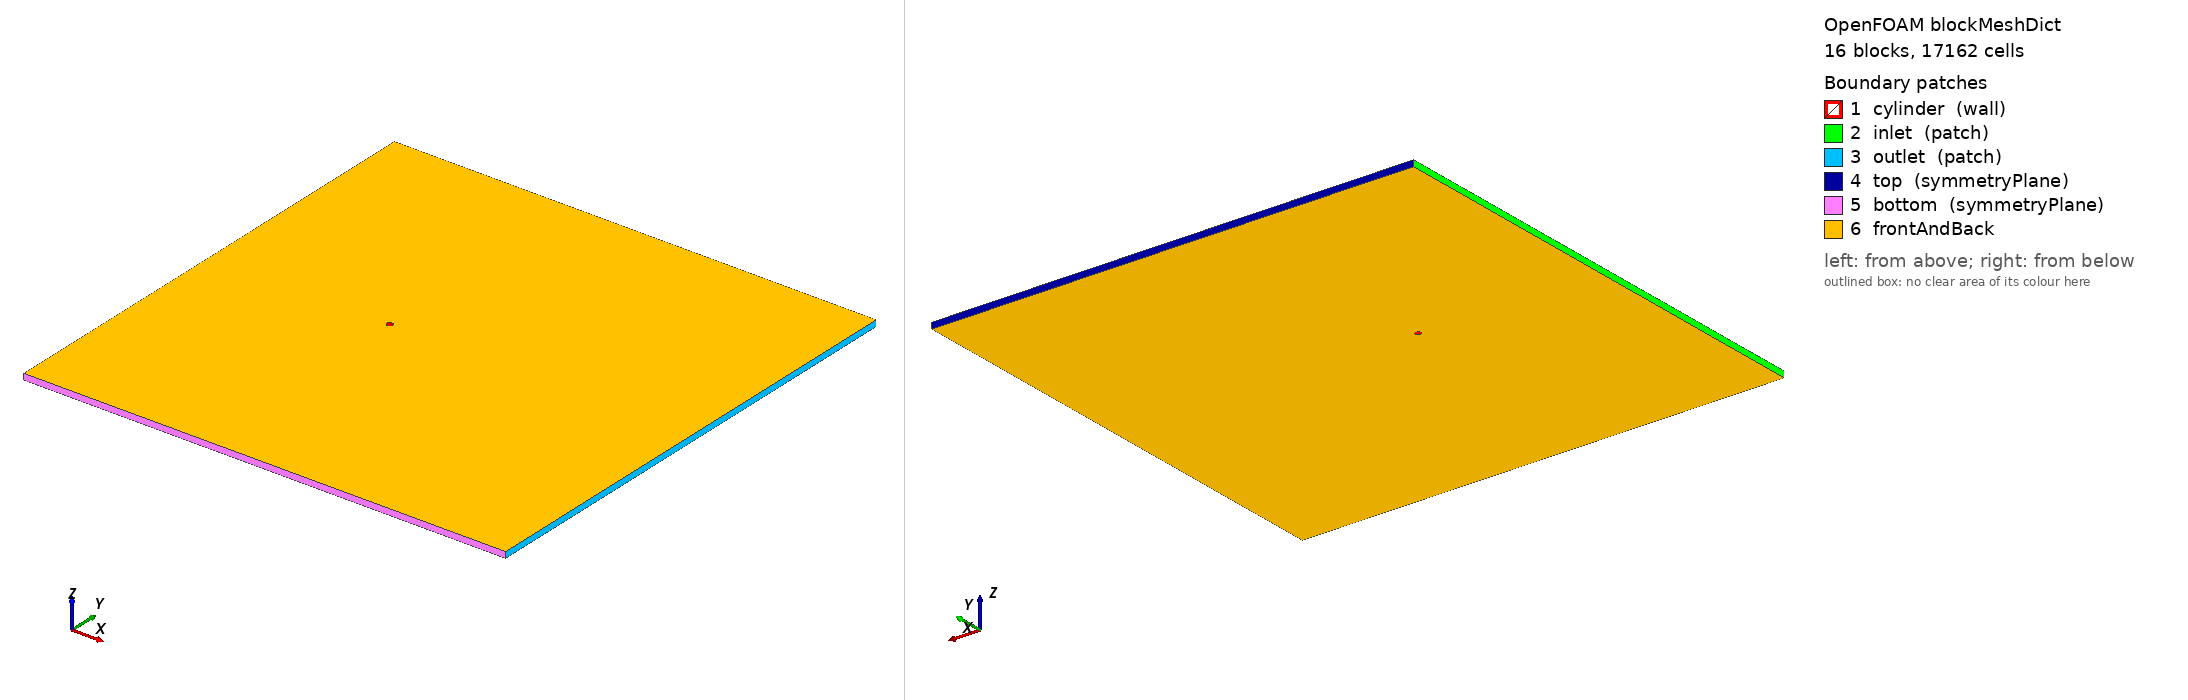

OpenFOAM case: the mesh blockMesh builds from blockMeshDict, 16 block(s), 17162 cells. Boundary patches (legend numbers): 1 cylinder (wall), 2 inlet (patch), 3 outlet (patch), 4 top (symmetryPlane), 5 bottom (symmetryPlane), 6 frontAndBack. Left view from above one corner, right view from below the opposite corner. Boundary conditions: 3 field file(s) under 0/; 0 of 6 drawn patches have an entry in a shipped field file.

=== system/blockMeshDict ===
/*  Generated by socrates.case_generation.blockmesh -- do not edit by hand  */
FoamFile
{
    version     2.0;
    format      ascii;
    class       dictionary;
    object      blockMeshDict;
}

// lengths below are in units of D; scale converts to metres
scale   0.01;

vertices
(
    (0.3535533906 -0.3535533906 0)
    (0.7071067812 -0.7071067812 0)
    (0.3535533906 0.3535533906 0)
    (0.7071067812 0.7071067812 0)
    (-0.3535533906 0.3535533906 0)
    (-0.7071067812 0.7071067812 0)
    (-0.3535533906 -0.3535533906 0)
    (-0.7071067812 -0.7071067812 0)
    (-30 -40 0)
    (-30 -2.5 0)
    (-30 2.5 0)
    (-30 40 0)
    (-2.5 -40 0)
    (-2.5 -2.5 0)
    (-2.5 2.5 0)
    (-2.5 40 0)
    (2.5 -40 0)
    (2.5 -2.5 0)
    (2.5 2.5 0)
    (2.5 40 0)
    (50 -40 0)
    (50 -2.5 0)
    (50 2.5 0)
    (50 40 0)
    (0.3535533906 -0.3535533906 1)
    (0.7071067812 -0.7071067812 1)
    (0.3535533906 0.3535533906 1)
    (0.7071067812 0.7071067812 1)
    (-0.3535533906 0.3535533906 1)
    (-0.7071067812 0.7071067812 1)
    (-0.3535533906 -0.3535533906 1)
    (-0.7071067812 -0.7071067812 1)
    (-30 -40 1)
    (-30 -2.5 1)
    (-30 2.5 1)
    (-30 40 1)
    (-2.5 -40 1)
    (-2.5 -2.5 1)
    (-2.5 2.5 1)
    (-2.5 40 1)
    (2.5 -40 1)
    (2.5 -2.5 1)
    (2.5 2.5 1)
    (2.5 40 1)
    (50 -40 1)
    (50 -2.5 1)
    (50 2.5 1)
    (50 40 1)
);

blocks
(
    hex (0 1 3 2 24 25 27 26) cylRingA (22 30 1) simpleGrading (7.748831174 1 1)
    hex (2 3 5 4 26 27 29 28) cylRingA (22 30 1) simpleGrading (7.748831174 1 1)
    hex (4 5 7 6 28 29 31 30) cylRingA (22 30 1) simpleGrading (7.748831174 1 1)
    hex (6 7 1 0 30 31 25 24) cylRingA (22 30 1) simpleGrading (7.748831174 1 1)
    hex (1 17 18 3 25 41 42 27) cylRingB (15 30 1) simpleGrading (3.293192052 1 1)
    hex (3 18 14 5 27 42 38 29) cylRingB (15 30 1) simpleGrading (3.293192052 1 1)
    hex (5 14 13 7 29 38 37 31) cylRingB (15 30 1) simpleGrading (3.293192052 1 1)
    hex (7 13 17 1 31 37 41 25) cylRingB (15 30 1) simpleGrading (3.293192052 1 1)
    hex (8 12 13 9 32 36 37 33) farField (26 34 1) simpleGrading (0.05196818961 0.04765360978 1)
    hex (9 13 14 10 33 37 38 34) farField (26 30 1) simpleGrading (0.05196818961 1 1)
    hex (10 14 15 11 34 38 39 35) farField (26 34 1) simpleGrading (0.05196818961 20.98476914 1)
    hex (12 16 17 13 36 40 41 37) farField (30 34 1) simpleGrading (1 0.04765360978 1)
    hex (14 18 19 15 38 42 43 39) farField (30 34 1) simpleGrading (1 20.98476914 1)
    hex (16 20 21 17 40 44 45 41) farField (83 34 1) simpleGrading (8.167289793 0.04765360978 1)
    hex (17 21 22 18 41 45 46 42) farField (83 30 1) simpleGrading (8.167289793 1 1)
    hex (18 22 23 19 42 46 47 43) farField (83 34 1) simpleGrading (8.167289793 20.98476914 1)
);

edges
(
    arc 0 2 (0.5 0 0)
    arc 24 26 (0.5 0 1)
    arc 1 3 (1 0 0)
    arc 25 27 (1 0 1)
    arc 2 4 (3.061616998e-17 0.5 0)
    arc 26 28 (3.061616998e-17 0.5 1)
    arc 3 5 (6.123233996e-17 1 0)
    arc 27 29 (6.123233996e-17 1 1)
    arc 4 6 (-0.5 6.123233996e-17 0)
    arc 28 30 (-0.5 6.123233996e-17 1)
    arc 5 7 (-1 1.224646799e-16 0)
    arc 29 31 (-1 1.224646799e-16 1)
    arc 6 0 (-9.184850994e-17 -0.5 0)
    arc 30 24 (-9.184850994e-17 -0.5 1)
    arc 7 1 (-1.836970199e-16 -1 0)
    arc 31 25 (-1.836970199e-16 -1 1)
);

boundary
(
    cylinder
    {
        type wall;
        faces
        (
            (2 0 24 26)
            (4 2 26 28)
            (6 4 28 30)
            (0 6 30 24)
        );
    }
    inlet
    {
        type patch;
        faces
        (
            (9 8 32 33)
            (10 9 33 34)
            (11 10 34 35)
        );
    }
    outlet
    {
        type patch;
        faces
        (
            (20 21 45 44)
            (21 22 46 45)
            (22 23 47 46)
        );
    }
    top
    {
        type symmetryPlane;
        faces
        (
            (15 11 35 39)
            (19 15 39 43)
            (23 19 43 47)
        );
    }
    bottom
    {
        type symmetryPlane;
        faces
        (
            (8 12 36 32)
            (12 16 40 36)
            (16 20 44 40)
        );
    }
);

defaultPatch
{
    name frontAndBack;
    type empty;
}

mergePatchPairs
(
);


Also in the case, not shown: 0/U (619146 bytes, source omitted); 0/U_0 (619204 bytes, source omitted); 0/p (276604 bytes, source omitted).
